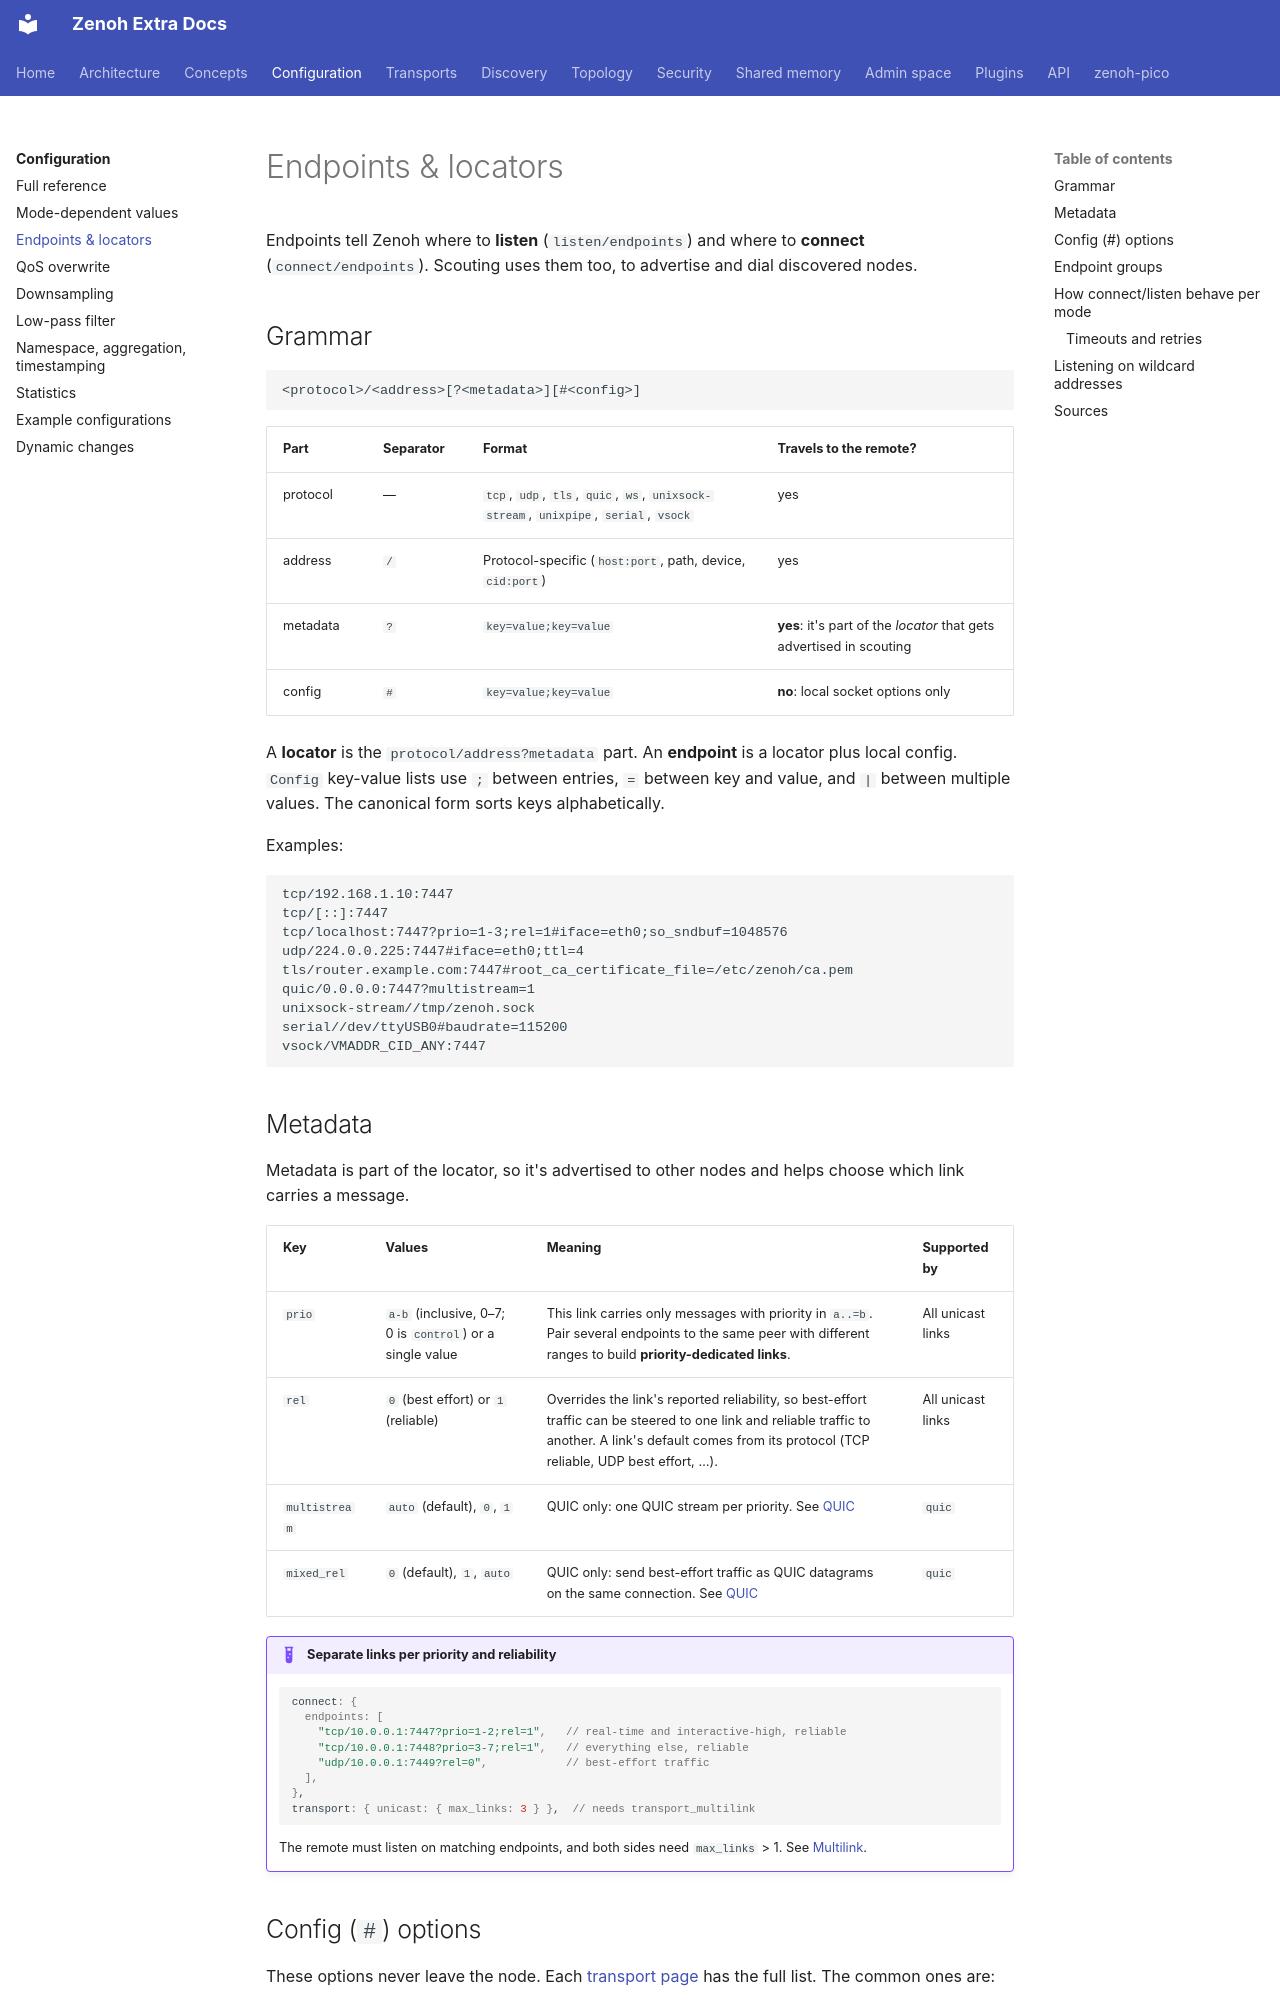

repository: literally-anything/extra-zenoh-docs · page: configuration/endpoints/index.html · generator: mkdocs

# Endpoints & locators

Endpoints tell Zenoh where to **listen** (`listen/endpoints`) and where to **connect**
(`connect/endpoints`). Scouting uses them too, to advertise and dial discovered nodes.

## Grammar

```
<protocol>/<address>[?<metadata>][#<config>]
```

| Part | Separator | Format | Travels to the remote? |
|---|---|---|---|
| protocol | — | `tcp`, `udp`, `tls`, `quic`, `ws`, `unixsock-stream`, `unixpipe`, `serial`, `vsock` | yes |
| address | `/` | Protocol-specific (`host:port`, path, device, `cid:port`) | yes |
| metadata | `?` | `key=value;key=value` | **yes**: it's part of the *locator* that gets advertised in scouting |
| config | `#` | `key=value;key=value` | **no**: local socket options only |

A **locator** is the `protocol/address?metadata` part. An **endpoint** is a locator plus local config.
`Config` key-value lists use `;` between entries, `=` between key and value, and `|` between multiple values.
The canonical form sorts keys alphabetically.

Examples:

```text
tcp/192.168.1.10:7447
tcp/[::]:7447
tcp/localhost:7447?prio=1-3;rel=1#iface=eth0;so_sndbuf=1048576
udp/224.0.0.225:7447#iface=eth0;ttl=4
tls/router.example.com:7447#root_ca_certificate_file=/etc/zenoh/ca.pem
quic/0.0.0.0:7447?multistream=1
unixsock-stream//tmp/zenoh.sock
serial//dev/ttyUSB0#baudrate=115200
vsock/VMADDR_CID_ANY:7447
```

## Metadata

Metadata is part of the locator, so it's advertised to other nodes and helps choose which link carries a message.

| Key | Values | Meaning | Supported by |
|---|---|---|---|
| `prio` | `a-b` (inclusive, 0–7; 0 is `control`) or a single value | This link carries only messages with priority in `a..=b`. Pair several endpoints to the same peer with different ranges to build **priority-dedicated links**. | All unicast links |
| `rel` | `0` (best effort) or `1` (reliable) | Overrides the link's reported reliability, so best-effort traffic can be steered to one link and reliable traffic to another. A link's default comes from its protocol (TCP reliable, UDP best effort, …). | All unicast links |
| `multistream` | `auto` (default), `0`, `1` | QUIC only: one QUIC stream per priority. See [QUIC](../transports/quic.md#multistream) | `quic` |
| `mixed_rel` | `0` (default), `1`, `auto` | QUIC only: send best-effort traffic as QUIC datagrams on the same connection. See [QUIC](../transports/quic.md#mixed_rel) | `quic` |

!!! example "Separate links per priority and reliability"
    ```json5
    connect: {
      endpoints: [
        "tcp/10.0.0.1:7447?prio=1-2;rel=1",   // real-time and interactive-high, reliable
        "tcp/10.0.0.1:7448?prio=3-7;rel=1",   // everything else, reliable
        "udp/10.0.0.1:7449?rel=0",            // best-effort traffic
      ],
    },
    transport: { unicast: { max_links: 3 } },  // needs transport_multilink
    ```
    The remote must listen on matching endpoints, and both sides need `max_links` > 1. See
    [Multilink](../transports/transport-layer.md#multilink).
